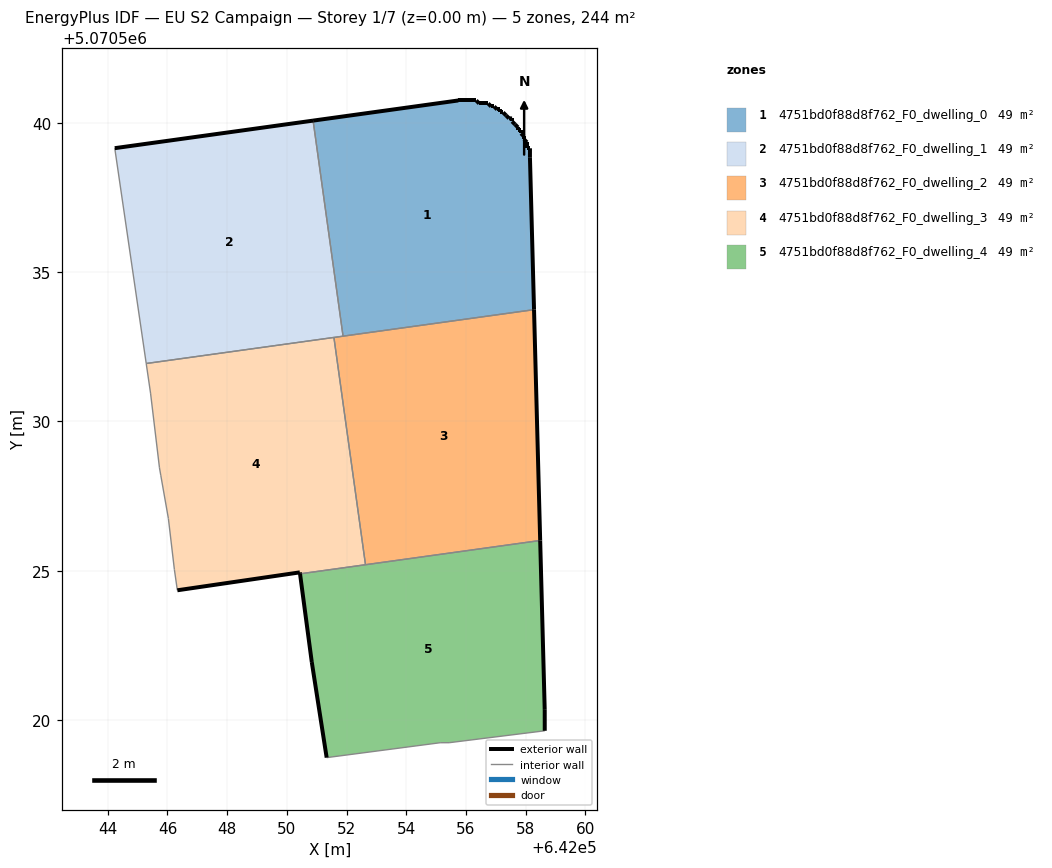
=== STOREY PLAN SPEC (per zone: floor XY polygon, exterior-wall plan segments, windows/doors) ===
zone 1: 4751bd0f88d8f762_F0_dwelling_0  (48.7 m²)
  floor: (642058.28, 5070533.75) (642058.14, 5070538.85) (642058.14, 5070539.15) (642058.04, 5070539.15) (642058.04, 5070539.35) (642057.94, 5070539.45) (642057.94, 5070539.55) (642057.84, 5070539.65) (642057.84, 5070539.75) (642057.74, 5070539.75) (642057.74, 5070539.85) (642057.64, 5070539.95) (642057.54, 5070540.05) (642057.54, 5070540.15) (642057.44, 5070540.15) (642057.34, 5070540.25) (642057.24, 5070540.35) (642057.14, 5070540.35) (642057.14, 5070540.45) (642057.04, 5070540.45) (642056.94, 5070540.55) (642056.84, 5070540.55) (642056.74, 5070540.65) (642056.44, 5070540.65) (642056.34, 5070540.75) (642055.74, 5070540.75) (642050.88, 5070540.08) (642051.88, 5070532.86)
  exterior wall: (642056.34, 5070540.75) – (642056.44, 5070540.65)  [0.1 m]
  exterior wall: (642056.44, 5070540.65) – (642056.74, 5070540.65)  [0.3 m]
  exterior wall: (642056.74, 5070540.65) – (642056.84, 5070540.55)  [0.1 m]
  exterior wall: (642056.84, 5070540.55) – (642056.94, 5070540.55)  [0.1 m]
  exterior wall: (642056.94, 5070540.55) – (642057.04, 5070540.45)  [0.1 m]
  exterior wall: (642057.04, 5070540.45) – (642057.14, 5070540.45)  [0.1 m]
  exterior wall: (642057.14, 5070540.45) – (642057.14, 5070540.35)  [0.1 m]
  exterior wall: (642057.14, 5070540.35) – (642057.24, 5070540.35)  [0.1 m]
  exterior wall: (642057.24, 5070540.35) – (642057.34, 5070540.25)  [0.1 m]
  exterior wall: (642057.34, 5070540.25) – (642057.44, 5070540.15)  [0.1 m]
  exterior wall: (642057.44, 5070540.15) – (642057.54, 5070540.15)  [0.1 m]
  exterior wall: (642057.54, 5070540.15) – (642057.54, 5070540.05)  [0.1 m]
  exterior wall: (642057.54, 5070540.05) – (642057.64, 5070539.95)  [0.1 m]
  exterior wall: (642057.64, 5070539.95) – (642057.74, 5070539.85)  [0.1 m]
  exterior wall: (642057.74, 5070539.85) – (642057.74, 5070539.75)  [0.1 m]
  exterior wall: (642057.74, 5070539.75) – (642057.84, 5070539.75)  [0.1 m]
  exterior wall: (642057.84, 5070539.75) – (642057.84, 5070539.65)  [0.1 m]
  exterior wall: (642057.84, 5070539.65) – (642057.94, 5070539.55)  [0.1 m]
  exterior wall: (642057.94, 5070539.55) – (642057.94, 5070539.45)  [0.1 m]
  exterior wall: (642057.94, 5070539.45) – (642058.04, 5070539.35)  [0.1 m]
  exterior wall: (642058.04, 5070539.35) – (642058.04, 5070539.15)  [0.2 m]
  exterior wall: (642058.04, 5070539.15) – (642058.14, 5070539.15)  [0.1 m]
  exterior wall: (642058.14, 5070539.15) – (642058.14, 5070538.85)  [0.3 m]
  exterior wall: (642058.14, 5070538.85) – (642058.28, 5070533.75)  [5.1 m]
  exterior wall: (642050.88, 5070540.08) – (642055.74, 5070540.75)  [4.9 m]
  exterior wall: (642055.74, 5070540.75) – (642056.34, 5070540.75)  [0.6 m]
  interior walls: 2
zone 2: 4751bd0f88d8f762_F0_dwelling_1  (48.7 m²)
  floor: (642051.88, 5070532.86) (642050.88, 5070540.08) (642044.23, 5070539.16) (642045.29, 5070531.94)
  exterior wall: (642044.23, 5070539.16) – (642050.88, 5070540.08)  [6.7 m]
  interior walls: 4
zone 3: 4751bd0f88d8f762_F0_dwelling_2  (48.7 m²)
  floor: (642058.48, 5070526.01) (642058.28, 5070533.75) (642051.57, 5070532.81) (642052.63, 5070525.20)
  exterior wall: (642058.28, 5070533.75) – (642058.48, 5070526.01)  [7.7 m]
  interior walls: 4
zone 4: 4751bd0f88d8f762_F0_dwelling_3  (48.7 m²)
  floor: (642052.63, 5070525.20) (642051.57, 5070532.81) (642045.29, 5070531.94) (642045.43, 5070530.95) (642045.73, 5070528.45) (642045.77, 5070528.20) (642046.03, 5070526.75) (642046.23, 5070525.04) (642046.33, 5070524.34) (642050.43, 5070524.94) (642050.44, 5070524.89)
  exterior wall: (642050.44, 5070524.89) – (642050.43, 5070524.94)  [0.0 m]
  exterior wall: (642050.43, 5070524.94) – (642046.33, 5070524.34)  [4.1 m]
  interior walls: 9
zone 5: 4751bd0f88d8f762_F0_dwelling_4  (48.7 m²)
  floor: (642058.64, 5070519.64) (642058.64, 5070520.34) (642058.48, 5070526.01) (642050.44, 5070524.89) (642050.83, 5070521.94) (642051.33, 5070518.74) (642055.14, 5070519.24) (642055.44, 5070519.24)
  exterior wall: (642051.33, 5070518.74) – (642050.83, 5070521.94)  [3.2 m]
  exterior wall: (642050.83, 5070521.94) – (642050.44, 5070524.89)  [3.0 m]
  exterior wall: (642058.48, 5070526.01) – (642058.64, 5070520.34)  [5.7 m]
  exterior wall: (642058.64, 5070520.34) – (642058.64, 5070519.64)  [0.7 m]
  interior walls: 5

=== DERIVED (storey summary) ===
Building: EU S2 Campaign
Storey: 1 of 7  (floor level z = 0.00 m)
Storey gross floor area: 243.6 m²
Zones on this storey: 5
  - 4751bd0f88d8f762_F0_dwelling_0: floor 48.7 m²; exterior wall 13.8 m (41.4 m²); WWR 0.0%
  - 4751bd0f88d8f762_F0_dwelling_1: floor 48.7 m²; exterior wall 6.7 m (20.1 m²); WWR 0.0%
  - 4751bd0f88d8f762_F0_dwelling_2: floor 48.7 m²; exterior wall 7.7 m (23.2 m²); WWR 0.0%
  - 4751bd0f88d8f762_F0_dwelling_3: floor 48.7 m²; exterior wall 4.2 m (12.6 m²); WWR 0.0%
  - 4751bd0f88d8f762_F0_dwelling_4: floor 48.7 m²; exterior wall 12.6 m (37.8 m²); WWR 0.0%
Zone adjacency (shared interzone walls):
  - 4751bd0f88d8f762_F0_dwelling_0 ↔ 4751bd0f88d8f762_F0_dwelling_1
  - 4751bd0f88d8f762_F0_dwelling_0 ↔ 4751bd0f88d8f762_F0_dwelling_2
  - 4751bd0f88d8f762_F0_dwelling_1 ↔ 4751bd0f88d8f762_F0_dwelling_2
  - 4751bd0f88d8f762_F0_dwelling_1 ↔ 4751bd0f88d8f762_F0_dwelling_3
  - 4751bd0f88d8f762_F0_dwelling_2 ↔ 4751bd0f88d8f762_F0_dwelling_3
  - 4751bd0f88d8f762_F0_dwelling_2 ↔ 4751bd0f88d8f762_F0_dwelling_4
  - 4751bd0f88d8f762_F0_dwelling_3 ↔ 4751bd0f88d8f762_F0_dwelling_4